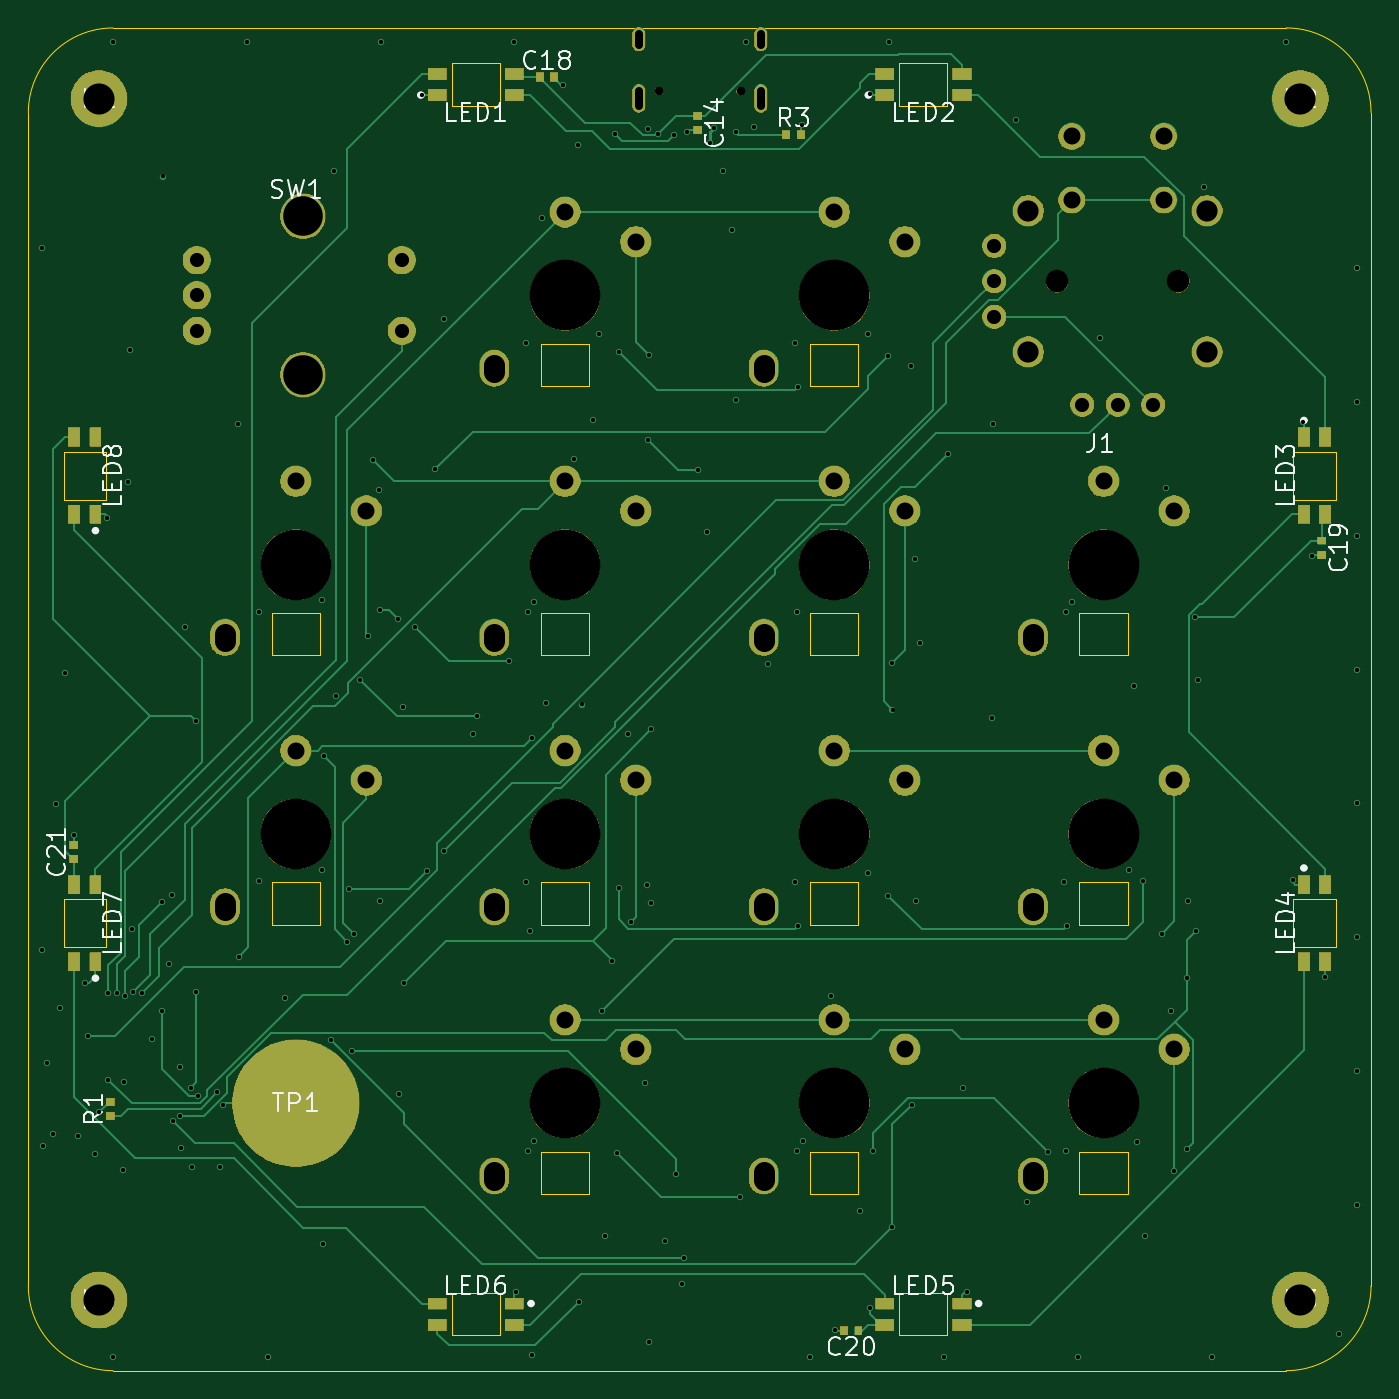
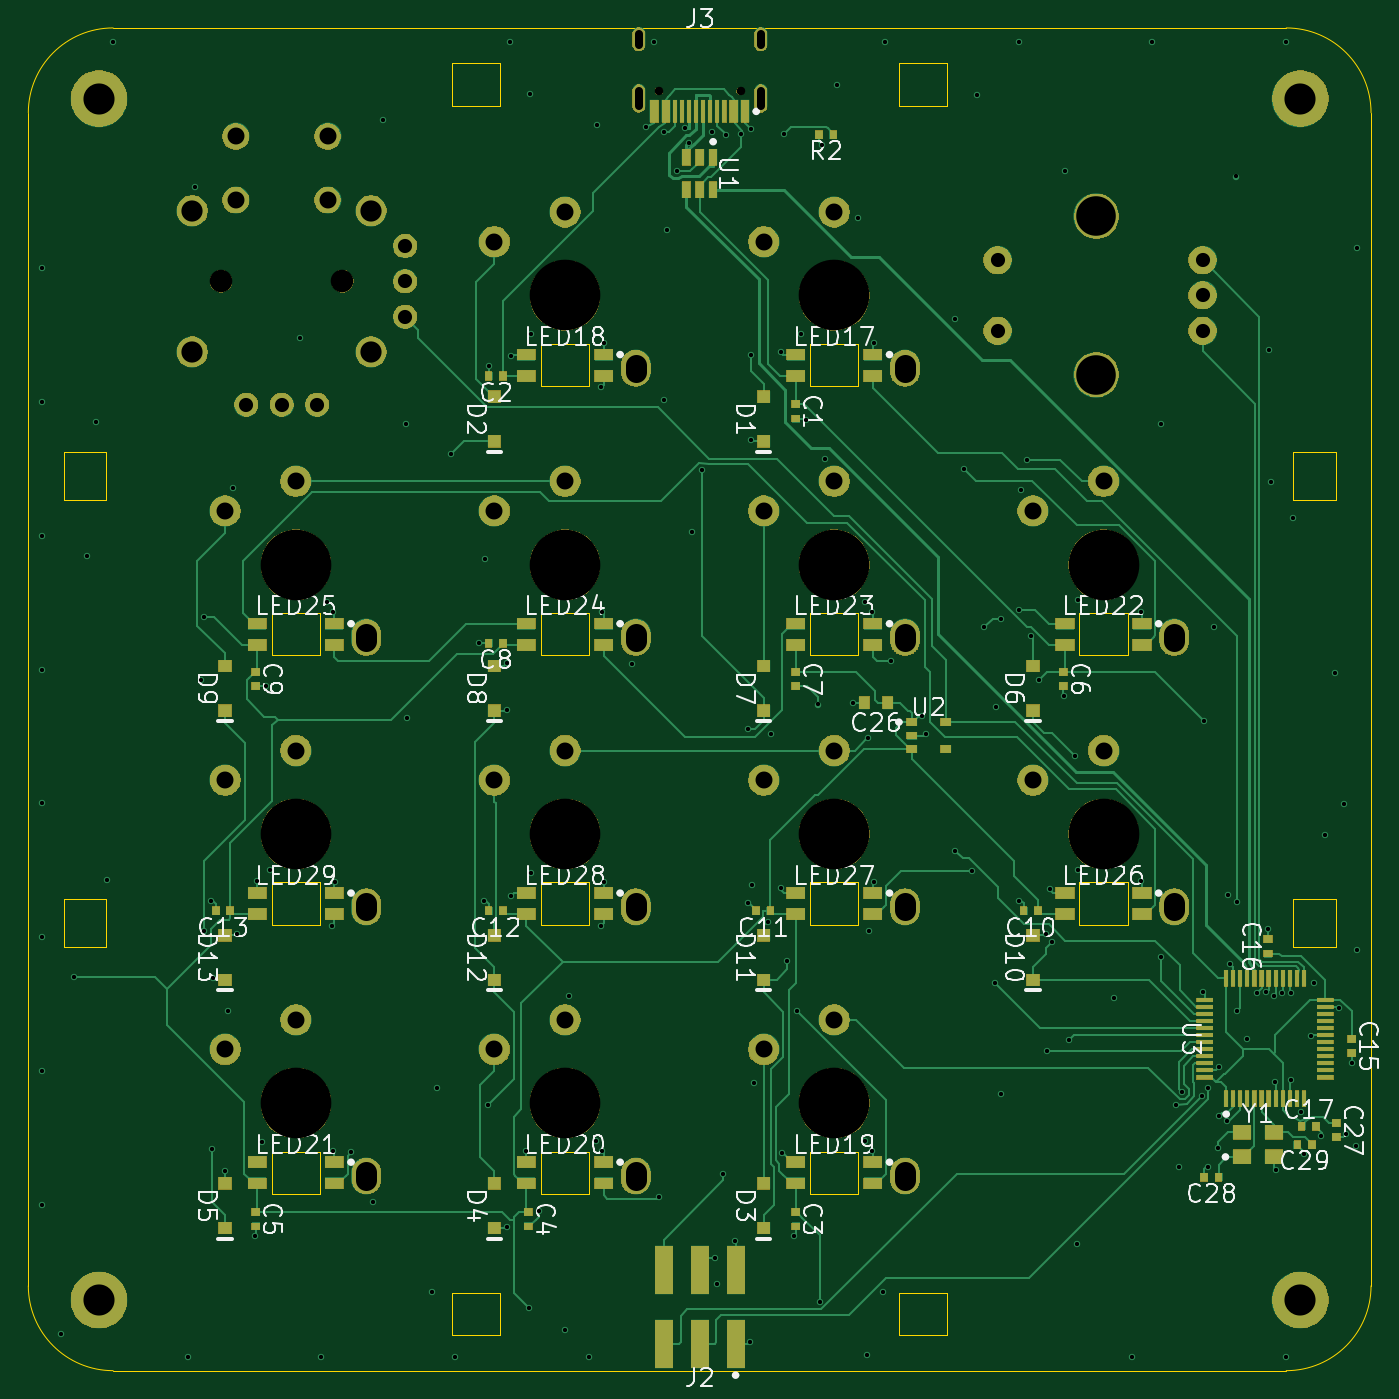
Circuit board: 11 layer files. Board 95.0 x 95.0 mm.
- paste: openmicro-B_Paste.gbp (6866 bytes)
- bottom_silk: openmicro-Board Layer Stack Bottom Overlay.gbo (82543 bytes)
- bottom_mask: openmicro-Board Layer Stack Bottom Solder.gbs (144971 bytes)
- bottom_copper: openmicro-Bottom Layer.gbl (72023 bytes)
- outline: openmicro-Edge_Cuts.gm1 (3800 bytes)
- paste: openmicro-F_Paste.gtp (2082 bytes)
- drill: openmicro-NPTH.drl (703 bytes)
- drill: openmicro-PTH.drl (5394 bytes)
- top_copper: openmicro-Top Layer.gtl (36168 bytes)
- top_silk: openmicro-Top Overlay.gto (52123 bytes)
- top_mask: openmicro-Top Solder.gts (124318 bytes)

=== paste: openmicro-B_Paste.gbp (6866 bytes, source omitted) ===
=== bottom_silk: openmicro-Board Layer Stack Bottom Overlay.gbo (82543 bytes, source omitted) ===
=== bottom_mask: openmicro-Board Layer Stack Bottom Solder.gbs (144971 bytes, source omitted) ===
=== bottom_copper: openmicro-Bottom Layer.gbl (72023 bytes, source omitted) ===
=== outline: openmicro-Edge_Cuts.gm1 ===
%TF.GenerationSoftware,KiCad,Pcbnew,10.0.4*%
%TF.CreationDate,2026-08-10T16:17:23+08:00*%
%TF.ProjectId,openmicro,6f70656e-6d69-4637-926f-2e6b69636164,rev?*%
%TF.SameCoordinates,Original*%
%TF.FileFunction,Profile,NP*%
%FSLAX46Y46*%
G04 Gerber Fmt 4.6, Leading zero omitted, Abs format (unit mm)*
G04 Created by KiCad (PCBNEW 10.0.4) date 2026-08-10 16:17:23*
%MOMM*%
%LPD*%
G01*
G04 APERTURE LIST*
%TA.AperFunction,Profile*%
%ADD10C,0.100000*%
%TD*%
%TA.AperFunction,Profile*%
%ADD11C,0.050000*%
%TD*%
G04 APERTURE END LIST*
D10*
X-47500000Y41500000D02*
G75*
G02*
X-41500000Y47500000I6000002J-2D01*
G01*
X-47500000Y-41500000D02*
X-47500000Y41500000D01*
X-41500000Y47500000D02*
X41500000Y47500000D01*
X-41500000Y-47500000D02*
G75*
G02*
X-47500000Y-41500000I2J6000002D01*
G01*
X41500000Y47500000D02*
G75*
G02*
X47500000Y41500000I0J-6000000D01*
G01*
X41500000Y-47500000D02*
X-41500000Y-47500000D01*
X47500000Y41500000D02*
X47500000Y-41500000D01*
X47500000Y-41500000D02*
G75*
G02*
X41500000Y-47500000I-6000000J0D01*
G01*
%TO.C,LED8*%
D11*
X-45000000Y17533000D02*
X-42000000Y17533000D01*
X-42000000Y14133000D01*
X-45000000Y14133000D01*
X-45000000Y17533000D01*
%TO.C,LED1*%
X-17533000Y45000000D02*
X-14133000Y45000000D01*
X-14133000Y42000000D01*
X-17533000Y42000000D01*
X-17533000Y45000000D01*
%TO.C,LED2*%
X14133000Y45000000D02*
X17533000Y45000000D01*
X17533000Y42000000D01*
X14133000Y42000000D01*
X14133000Y45000000D01*
%TO.C,LED4*%
X42000000Y-14133000D02*
X45000000Y-14133000D01*
X45000000Y-17533000D01*
X42000000Y-17533000D01*
X42000000Y-14133000D01*
%TO.C,LED6*%
X-17533000Y-42000000D02*
X-14133000Y-42000000D01*
X-14133000Y-45000000D01*
X-17533000Y-45000000D01*
X-17533000Y-42000000D01*
%TO.C,LED7*%
X-45000000Y-14133000D02*
X-42000000Y-14133000D01*
X-42000000Y-17533000D01*
X-45000000Y-17533000D01*
X-45000000Y-14133000D01*
%TO.C,LED3*%
X42000000Y17533000D02*
X45000000Y17533000D01*
X45000000Y14133000D01*
X42000000Y14133000D01*
X42000000Y17533000D01*
%TO.C,LED5*%
X14133000Y-42000000D02*
X17533000Y-42000000D01*
X17533000Y-45000000D01*
X14133000Y-45000000D01*
X14133000Y-42000000D01*
%TO.C,LED19*%
X-11230000Y-32000000D02*
X-7830000Y-32000000D01*
X-7830000Y-35000000D01*
X-11230000Y-35000000D01*
X-11230000Y-32000000D01*
%TO.C,LED21*%
X26870000Y-32000000D02*
X30270000Y-32000000D01*
X30270000Y-35000000D01*
X26870000Y-35000000D01*
X26870000Y-32000000D01*
%TO.C,LED17*%
X-11230000Y25140000D02*
X-7830000Y25140000D01*
X-7830000Y22140000D01*
X-11230000Y22140000D01*
X-11230000Y25140000D01*
%TO.C,LED27*%
X-11230000Y-12960000D02*
X-7830000Y-12960000D01*
X-7830000Y-15960000D01*
X-11230000Y-15960000D01*
X-11230000Y-12960000D01*
%TO.C,LED20*%
X7830000Y-32000000D02*
X11230000Y-32000000D01*
X11230000Y-35000000D01*
X7830000Y-35000000D01*
X7830000Y-32000000D01*
%TO.C,LED23*%
X-11230000Y6100000D02*
X-7830000Y6100000D01*
X-7830000Y3100000D01*
X-11230000Y3100000D01*
X-11230000Y6100000D01*
%TO.C,LED28*%
X7830000Y-12960000D02*
X11230000Y-12960000D01*
X11230000Y-15960000D01*
X7830000Y-15960000D01*
X7830000Y-12960000D01*
%TO.C,LED25*%
X26870000Y6100000D02*
X30270000Y6100000D01*
X30270000Y3100000D01*
X26870000Y3100000D01*
X26870000Y6100000D01*
%TO.C,LED26*%
X-30270000Y-12960000D02*
X-26870000Y-12960000D01*
X-26870000Y-15960000D01*
X-30270000Y-15960000D01*
X-30270000Y-12960000D01*
%TO.C,LED18*%
X7830000Y25140000D02*
X11230000Y25140000D01*
X11230000Y22140000D01*
X7830000Y22140000D01*
X7830000Y25140000D01*
%TO.C,LED22*%
X-30270000Y6100000D02*
X-26870000Y6100000D01*
X-26870000Y3100000D01*
X-30270000Y3100000D01*
X-30270000Y6100000D01*
%TO.C,LED29*%
X26870000Y-12960000D02*
X30270000Y-12960000D01*
X30270000Y-15960000D01*
X26870000Y-15960000D01*
X26870000Y-12960000D01*
%TO.C,LED24*%
X7830000Y6100000D02*
X11230000Y6100000D01*
X11230000Y3100000D01*
X7830000Y3100000D01*
X7830000Y6100000D01*
%TD*%
M02*

=== paste: openmicro-F_Paste.gtp ===
%TF.GenerationSoftware,KiCad,Pcbnew,10.0.4*%
%TF.CreationDate,2026-08-10T16:17:22+08:00*%
%TF.ProjectId,openmicro,6f70656e-6d69-4637-926f-2e6b69636164,rev?*%
%TF.SameCoordinates,Original*%
%TF.FileFunction,Paste,Top*%
%TF.FilePolarity,Positive*%
%FSLAX46Y46*%
G04 Gerber Fmt 4.6, Leading zero omitted, Abs format (unit mm)*
G04 Created by KiCad (PCBNEW 10.0.4) date 2026-08-10 16:17:22*
%MOMM*%
%LPD*%
G01*
G04 APERTURE LIST*
%ADD10R,0.820000X1.350000*%
%ADD11R,0.640000X0.540000*%
%ADD12R,0.540000X0.640000*%
%ADD13R,1.350000X0.820000*%
%ADD14C,9.000000*%
G04 APERTURE END LIST*
D10*
%TO.C,LED8*%
X-42750000Y13108000D03*
X-44250000Y13108000D03*
X-44250000Y18558000D03*
X-42750000Y18558000D03*
%TD*%
D11*
%TO.C,C21*%
X-44292644Y-11314925D03*
X-44292644Y-10294925D03*
%TD*%
D12*
%TO.C,R3*%
X6126106Y39946551D03*
X7146106Y39946551D03*
%TD*%
D13*
%TO.C,LED1*%
X-18558000Y42750000D03*
X-18558000Y44250000D03*
X-13108000Y44250000D03*
X-13108000Y42750000D03*
%TD*%
D11*
%TO.C,R1*%
X-41694988Y-29498710D03*
X-41694988Y-28478710D03*
%TD*%
D13*
%TO.C,LED2*%
X13108000Y42750000D03*
X13108000Y44250000D03*
X18558000Y44250000D03*
X18558000Y42750000D03*
%TD*%
D10*
%TO.C,LED4*%
X42750000Y-13108000D03*
X44250000Y-13108000D03*
X44250000Y-18558000D03*
X42750000Y-18558000D03*
%TD*%
D11*
%TO.C,C19*%
X44027669Y11228739D03*
X44027669Y10208739D03*
%TD*%
D13*
%TO.C,LED6*%
X-13108000Y-42750000D03*
X-13108000Y-44250000D03*
X-18558000Y-44250000D03*
X-18558000Y-42750000D03*
%TD*%
D12*
%TO.C,C18*%
X-11315300Y44028626D03*
X-10295300Y44028626D03*
%TD*%
D10*
%TO.C,LED7*%
X-42750000Y-18558000D03*
X-44250000Y-18558000D03*
X-44250000Y-13108000D03*
X-42750000Y-13108000D03*
%TD*%
D11*
%TO.C,C14*%
X-132487Y41287649D03*
X-132487Y40267649D03*
%TD*%
D14*
%TO.C,TP1*%
X-28575000Y-28575000D03*
%TD*%
D12*
%TO.C,C20*%
X11228138Y-44663714D03*
X10208138Y-44663714D03*
%TD*%
D10*
%TO.C,LED3*%
X42750000Y18558000D03*
X44250000Y18558000D03*
X44250000Y13108000D03*
X42750000Y13108000D03*
%TD*%
D13*
%TO.C,LED5*%
X18558000Y-42750000D03*
X18558000Y-44250000D03*
X13108000Y-44250000D03*
X13108000Y-42750000D03*
%TD*%
M02*

=== drill: openmicro-NPTH.drl ===
M48
; DRILL file KiCad 10.0.4 date 2026-08-10T16:17:23
; FORMAT={-:-/ absolute / metric / decimal}
; #@! TF.CreationDate,2026-08-10T16:17:23+08:00
; #@! TF.GenerationSoftware,Kicad,Pcbnew,10.0.4
; #@! TF.FileFunction,NonPlated,1,4,NPTH
FMAT,2
METRIC
; #@! TA.AperFunction,NonPlated,NPTH,ComponentDrill
T1C0.600
; #@! TA.AperFunction,NonPlated,NPTH,ComponentDrill
T2C1.600
; #@! TA.AperFunction,NonPlated,NPTH,ComponentDrill
T3C5.000
%
G90
G05
T1
X-2.89Y43.04
X2.89Y43.04
T2
X25.275Y29.575
X33.875Y29.575
T3
X-28.575Y9.525
X-28.575Y-9.525
X-9.525Y28.575
X-9.525Y9.525
X-9.525Y-9.525
X-9.525Y-28.575
X9.525Y28.575
X9.525Y9.525
X9.525Y-9.525
X9.525Y-28.575
X28.575Y9.525
X28.575Y-9.525
X28.575Y-28.575
M30

=== drill: openmicro-PTH.drl ===
M48
; DRILL file KiCad 10.0.4 date 2026-08-10T16:17:23
; FORMAT={-:-/ absolute / metric / decimal}
; #@! TF.CreationDate,2026-08-10T16:17:23+08:00
; #@! TF.GenerationSoftware,Kicad,Pcbnew,10.0.4
; #@! TF.FileFunction,Plated,1,4,PTH
FMAT,2
METRIC
; #@! TA.AperFunction,Plated,PTH,ViaDrill
T1C0.305
; #@! TA.AperFunction,Plated,PTH,ComponentDrill
T2C0.600
; #@! TA.AperFunction,Plated,PTH,ComponentDrill
T3C1.000
; #@! TA.AperFunction,Plated,PTH,ComponentDrill
T4C1.200
; #@! TA.AperFunction,Plated,PTH,ComponentDrill
T5C1.500
; #@! TA.AperFunction,Plated,PTH,ComponentDrill
T6C2.200
; #@! TA.AperFunction,Plated,PTH,ComponentDrill
T7C2.800
%
G90
G05
T1
X-46.536Y31.951
X-46.536Y-17.714
X-46.429Y-31.605
X-46.169Y-25.714
X-45.754Y-30.78
X-45.574Y-7.392
X-45.255Y-21.867
X-44.928Y1.834
X-44.245Y-9.628
X-43.973Y-30.895
X-43.463Y-20.064
X-43.248Y-23.803
X-42.748Y-32.158
X-42.512Y-29.233
X-41.954Y12.84
X-41.838Y-26.9
X-41.836Y-20.796
X-41.5Y46.536
X-41.493Y-46.536
X-41.229Y-20.749
X-40.797Y-33.309
X-40.703Y-27.048
X-40.651Y-20.988
X-40.417Y15.342
X-40.28Y24.749
X-40.183Y-16.285
X-40.088Y-20.735
X-39.43Y-20.746
X-38.718Y-24.068
X-38.041Y-14.322
X-38.036Y-22.06
X-37.955Y36.99
X-37.555Y-18.75
X-37.359Y-13.848
X-37.292Y-29.843
X-36.76Y-29.455
X-36.757Y-26.027
X-36.691Y-31.744
X-36.408Y5.114
X-35.99Y-27.492
X-35.938Y-33.086
X-35.67Y-1.51
X-35.61Y-20.697
X-35.528Y-28.08
X-34.135Y-27.813
X-33.923Y-33.117
X-33.698Y-28.737
X-32.671Y19.466
X-32.612Y-18.228
X-32.036Y46.536
X-31.21Y-12.868
X-31.2Y6.199
X-30.575Y-46.536
X-29.318Y-21.168
X-26.749Y-12.046
X-26.74Y7.01
X-26.678Y-38.548
X-26.588Y-4.021
X-26.098Y-24.105
X-25.859Y37.356
X-25.744Y0.242
X-24.935Y-17.152
X-24.788Y-13.391
X-24.593Y-24.873
X-24.472Y-16.59
X-24.011Y1.399
X-23.475Y4.454
X-23.147Y16.941
X-22.7Y14.79
X-22.602Y-14.248
X-22.597Y6.336
X-22.572Y46.536
X-21.35Y5.708
X-21.287Y-27.951
X-20.972Y-0.52
X-20.899Y-20.063
X-20.123Y5.091
X-19.624Y42.726
X-19.292Y-12.144
X-18.693Y16.294
X-18.095Y26.91
X-18.082Y-10.716
X-16.032Y-2.443
X-15.757Y-1.202
X-13.511Y2.687
X-13.109Y46.536
X-13.002Y-41.953
X-12.298Y25.207
X-12.298Y-12.893
X-12.181Y6.16
X-12.181Y-31.94
X-12.013Y-16.396
X-11.88Y-2.737
X-11.858Y-46.395
X-11.729Y6.857
X-11.729Y-31.243
X-11.176Y34.029
X-10.873Y-0.243
X-9.703Y43.486
X-8.89Y17.01
X-8.637Y39.228
X-8.521Y-42.61
X-8.356Y-0.367
X-7.527Y19.783
X-7.149Y25.821
X-6.882Y-22.042
X-6.696Y-37.948
X-6.212Y-18.532
X-5.979Y39.997
X-5.842Y-32.066
X-5.735Y24.574
X-5.732Y-13.331
X-5.078Y-2.479
X-4.857Y-15.754
X-3.843Y-27.163
X-3.708Y-13.158
X-3.64Y18.339
X-3.626Y40.38
X-3.611Y24.36
X-3.574Y-45.437
X-3.43Y-2.134
X-3.43Y-14.401
X-2.915Y40.022
X-2.483Y-38.298
X-1.847Y39.957
X-1.674Y-33.58
X-1.241Y-41.364
X-1.099Y-39.499
X-0.87Y40.156
X-0.151Y16.232
X0.531Y11.853
X0.741Y39.372
X1.015Y40.403
X1.629Y37.353
X2.311Y33.194
X2.544Y21.201
X2.549Y40.109
X2.877Y-35.193
X3.264Y46.536
X3.825Y40.505
X4.819Y2.492
X6.762Y25.208
X6.762Y-12.892
X6.879Y6.16
X6.879Y-31.94
X6.971Y22.084
X6.971Y-16.016
X7.26Y40.655
X7.331Y-31.243
X7.834Y-46.536
X9.28Y-20.986
X9.545Y-44.616
X11.369Y-36.238
X11.911Y25.821
X11.911Y-12.279
X12.039Y42.841
X12.052Y-43.078
X12.293Y-31.948
X13.323Y-13.901
X13.335Y24.312
X13.39Y46.536
X13.629Y2.584
X13.638Y-37.338
X13.642Y-0.722
X14.939Y23.58
X14.989Y-28.689
X15.207Y9.954
X15.272Y-14.274
X15.614Y3.955
X17.297Y-46.536
X17.595Y17.362
X18.612Y-27.536
X18.915Y-41.954
X20.706Y-1.296
X20.754Y19.501
X22.394Y40.996
X23.14Y-35.577
X24.642Y-32.036
X25.802Y-12.893
X25.918Y-31.94
X25.919Y6.16
X26.013Y-16.015
X26.371Y6.857
X26.761Y-46.535
X28.304Y25.581
X30.397Y-12.049
X30.702Y0.961
X30.951Y-31.319
X31.336Y-12.883
X31.475Y-37.945
X32.711Y-16.574
X33.011Y14.935
X33.368Y-22.081
X33.559Y-33.377
X34.445Y-19.704
X34.484Y-31.803
X34.558Y-14.274
X35.073Y5.801
X35.092Y-16.405
X35.274Y1.385
X35.712Y36.271
X36.225Y-46.535
X41.493Y46.536
X41.953Y-12.772
X42.686Y19.62
X43.321Y10.155
X44.261Y-19.632
X45.222Y-44.891
X46.536Y30.49
X46.536Y21.026
X46.536Y11.562
X46.536Y2.098
X46.536Y-7.366
X46.536Y-16.829
X46.536Y-26.293
X46.536Y-35.757
T3
X-35.575Y31.075
X-35.575Y28.575
X-35.575Y26.075
X-21.075Y31.075
X-21.075Y26.075
X20.845Y32.075
X20.845Y29.575
X20.845Y27.075
X27.075Y20.845
X29.575Y20.845
X32.075Y20.845
T4
X-28.575Y15.425
X-28.575Y-3.625
X-23.575Y13.325
X-23.575Y-5.725
X-9.525Y34.475
X-9.525Y15.425
X-9.525Y-3.625
X-9.525Y-22.675
X-4.525Y32.375
X-4.525Y13.325
X-4.525Y-5.725
X-4.525Y-24.775
X9.525Y34.475
X9.525Y15.425
X9.525Y-3.625
X9.525Y-22.675
X14.525Y32.375
X14.525Y13.325
X14.525Y-5.725
X14.525Y-24.775
X26.325Y39.825
X26.325Y35.325
X28.575Y15.425
X28.575Y-3.625
X28.575Y-22.675
X32.825Y39.825
X32.825Y35.325
X33.575Y13.325
X33.575Y-5.725
X33.575Y-24.775
T5
X23.25Y34.575
X23.25Y24.575
X35.9Y34.575
X35.9Y24.575
T6
X-42.5Y42.5
X-42.5Y-42.5
X42.5Y42.5
X42.5Y-42.5
T7
X-28.075Y34.175
X-28.075Y22.975
T2
X-4.32Y47.09G85X-4.32Y46.29
G05
X-4.32Y43.06G85X-4.32Y41.96
G05
X4.32Y47.09G85X4.32Y46.29
G05
X4.32Y43.06G85X4.32Y41.96
G05
T5
X-33.575Y4.625G85X-33.575Y4.125
G05
X-33.575Y-14.425G85X-33.575Y-14.925
G05
X-14.525Y23.675G85X-14.525Y23.175
G05
X-14.525Y4.625G85X-14.525Y4.125
G05
X-14.525Y-14.425G85X-14.525Y-14.925
G05
X-14.525Y-33.475G85X-14.525Y-33.975
G05
X4.525Y23.675G85X4.525Y23.175
G05
X4.525Y4.625G85X4.525Y4.125
G05
X4.525Y-14.425G85X4.525Y-14.925
G05
X4.525Y-33.475G85X4.525Y-33.975
G05
X23.575Y4.625G85X23.575Y4.125
G05
X23.575Y-14.425G85X23.575Y-14.925
G05
X23.575Y-33.475G85X23.575Y-33.975
G05
M30

=== top_copper: openmicro-Top Layer.gtl (36168 bytes, source omitted) ===
=== top_silk: openmicro-Top Overlay.gto (52123 bytes, source omitted) ===
=== top_mask: openmicro-Top Solder.gts (124318 bytes, source omitted) ===
